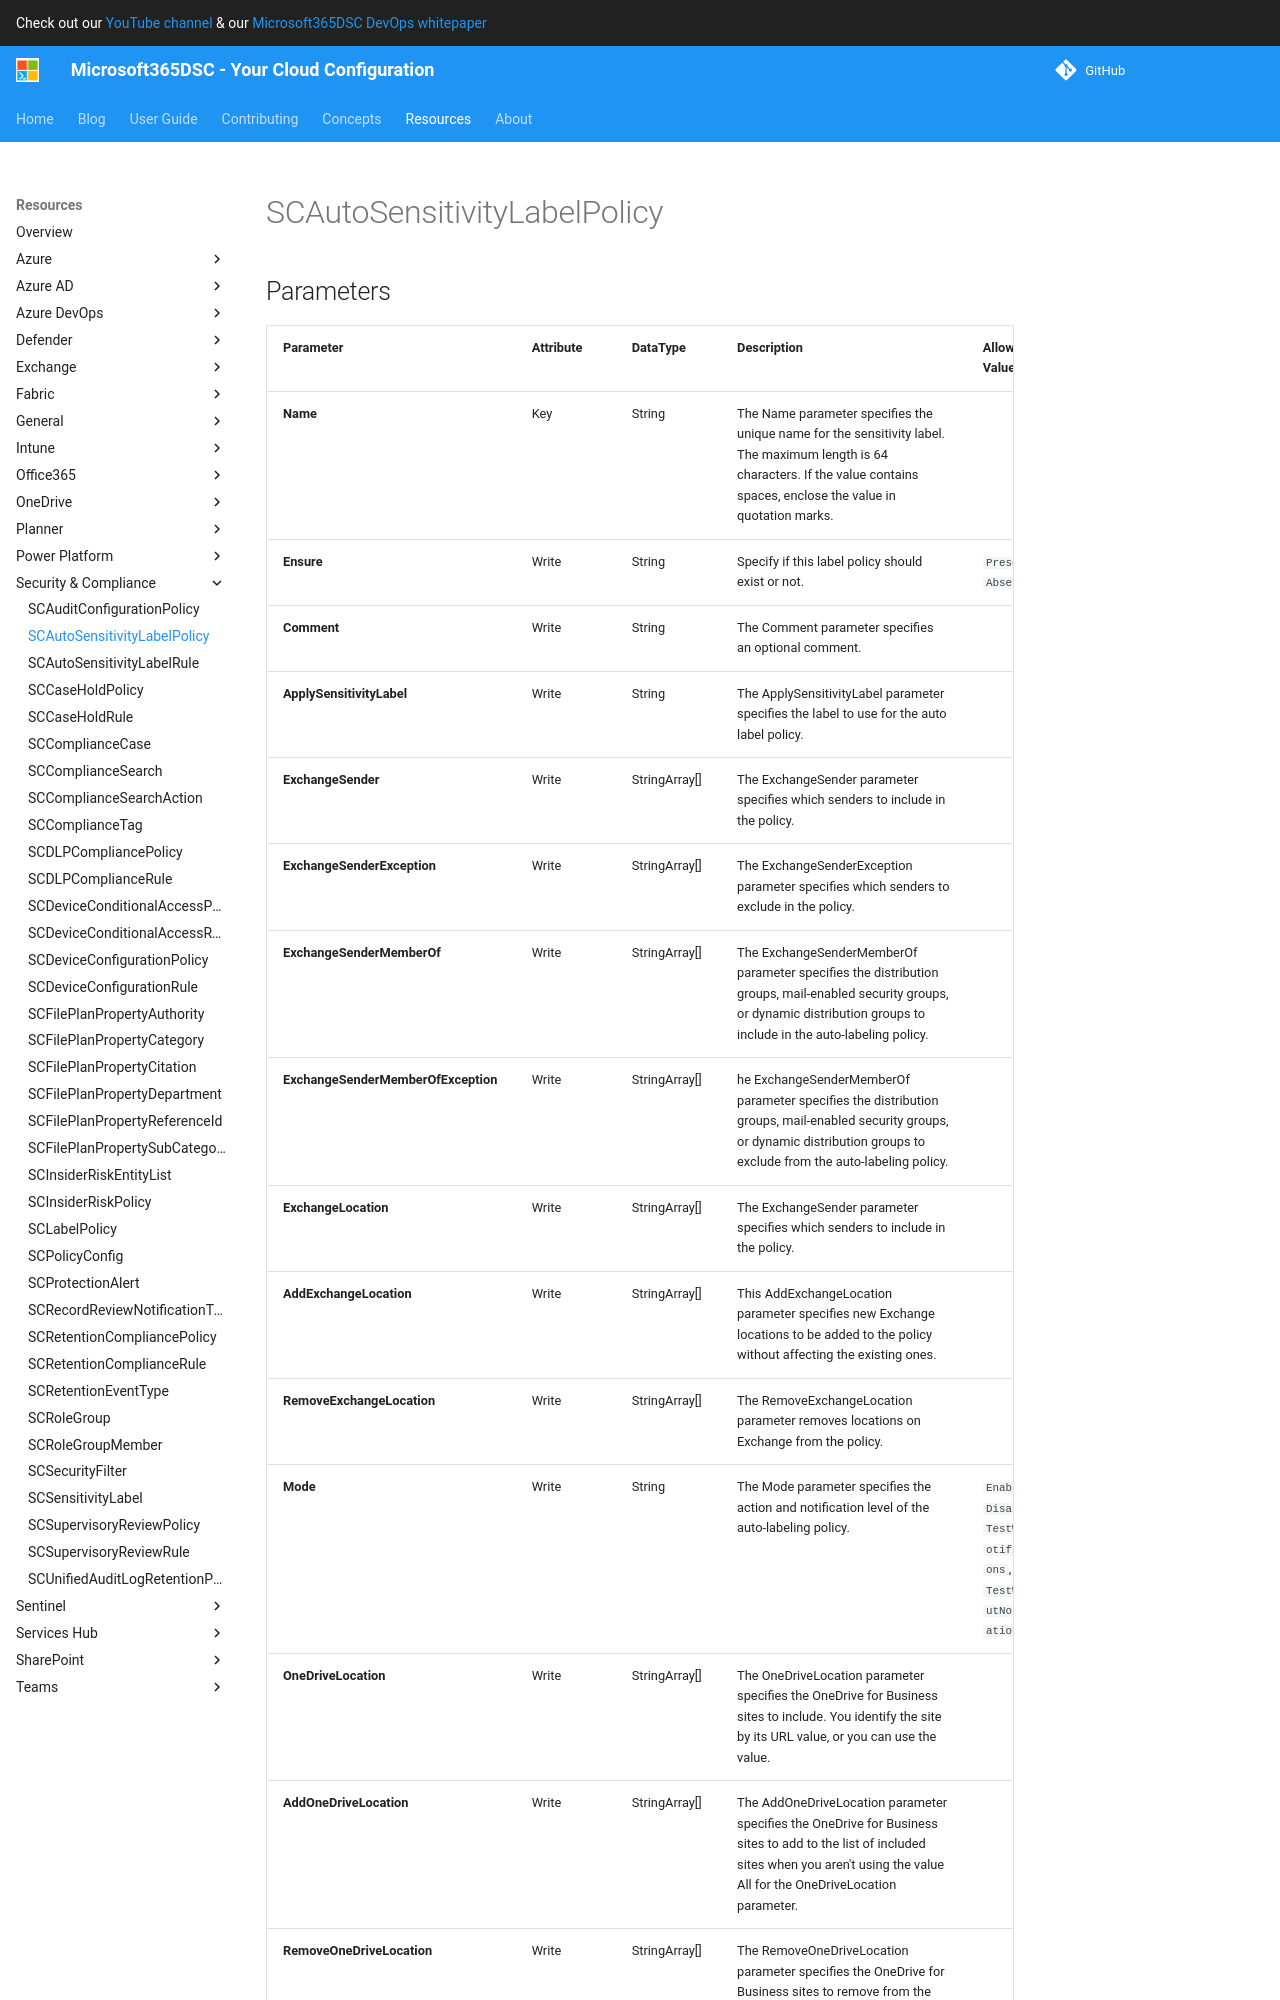

repository: microsoft/Microsoft365DSC · page: resources/security-compliance/SCAutoSensitivityLabelPolicy/index.html · generator: mkdocs

# SCAutoSensitivityLabelPolicy

## Parameters

| Parameter | Attribute | DataType | Description | Allowed Values |
| --- | --- | --- | --- | --- |
| **Name** | Key | String | The Name parameter specifies the unique name for the sensitivity label. The maximum length is 64 characters. If the value contains spaces, enclose the value in quotation marks. | |
| **Ensure** | Write | String | Specify if this label policy should exist or not. | `Present`, `Absent` |
| **Comment** | Write | String | The Comment parameter specifies an optional comment. | |
| **ApplySensitivityLabel** | Write | String | The ApplySensitivityLabel parameter specifies the label to use for the auto label policy. | |
| **ExchangeSender** | Write | StringArray[] | The ExchangeSender parameter specifies which senders to include in the policy. | |
| **ExchangeSenderException** | Write | StringArray[] | The ExchangeSenderException parameter specifies which senders to exclude in the policy. | |
| **ExchangeSenderMemberOf** | Write | StringArray[] | The ExchangeSenderMemberOf parameter specifies the distribution groups, mail-enabled security groups, or dynamic distribution groups to include in the auto-labeling policy. | |
| **ExchangeSenderMemberOfException** | Write | StringArray[] | he ExchangeSenderMemberOf parameter specifies the distribution groups, mail-enabled security groups, or dynamic distribution groups to exclude from the auto-labeling policy. | |
| **ExchangeLocation** | Write | StringArray[] | The ExchangeSender parameter specifies which senders to include in the policy. | |
| **AddExchangeLocation** | Write | StringArray[] | This AddExchangeLocation parameter specifies new Exchange locations to be added to the policy without affecting the existing ones. | |
| **RemoveExchangeLocation** | Write | StringArray[] | The RemoveExchangeLocation parameter removes locations on Exchange from the policy. | |
| **Mode** | Write | String | The Mode parameter specifies the action and notification level of the auto-labeling policy. | `Enable`, `Disable`, `TestWithNotifications`, `TestWithoutNotifications` |
| **OneDriveLocation** | Write | StringArray[] | The OneDriveLocation parameter specifies the OneDrive for Business sites to include. You identify the site by its URL value, or you can use the value. | |
| **AddOneDriveLocation** | Write | StringArray[] | The AddOneDriveLocation parameter specifies the OneDrive for Business sites to add to the list of included sites when you aren't using the value All for the OneDriveLocation parameter. | |
| **RemoveOneDriveLocation** | Write | StringArray[] | The RemoveOneDriveLocation parameter specifies the OneDrive for Business sites to remove from the list of included sites when you aren't using the value All for the OneDriveLocation parameter. | |
| **AddOneDriveLocationException** | Write | StringArray[] | This parameter specifies the OneDrive for Business sites to exclude when you use the valu
